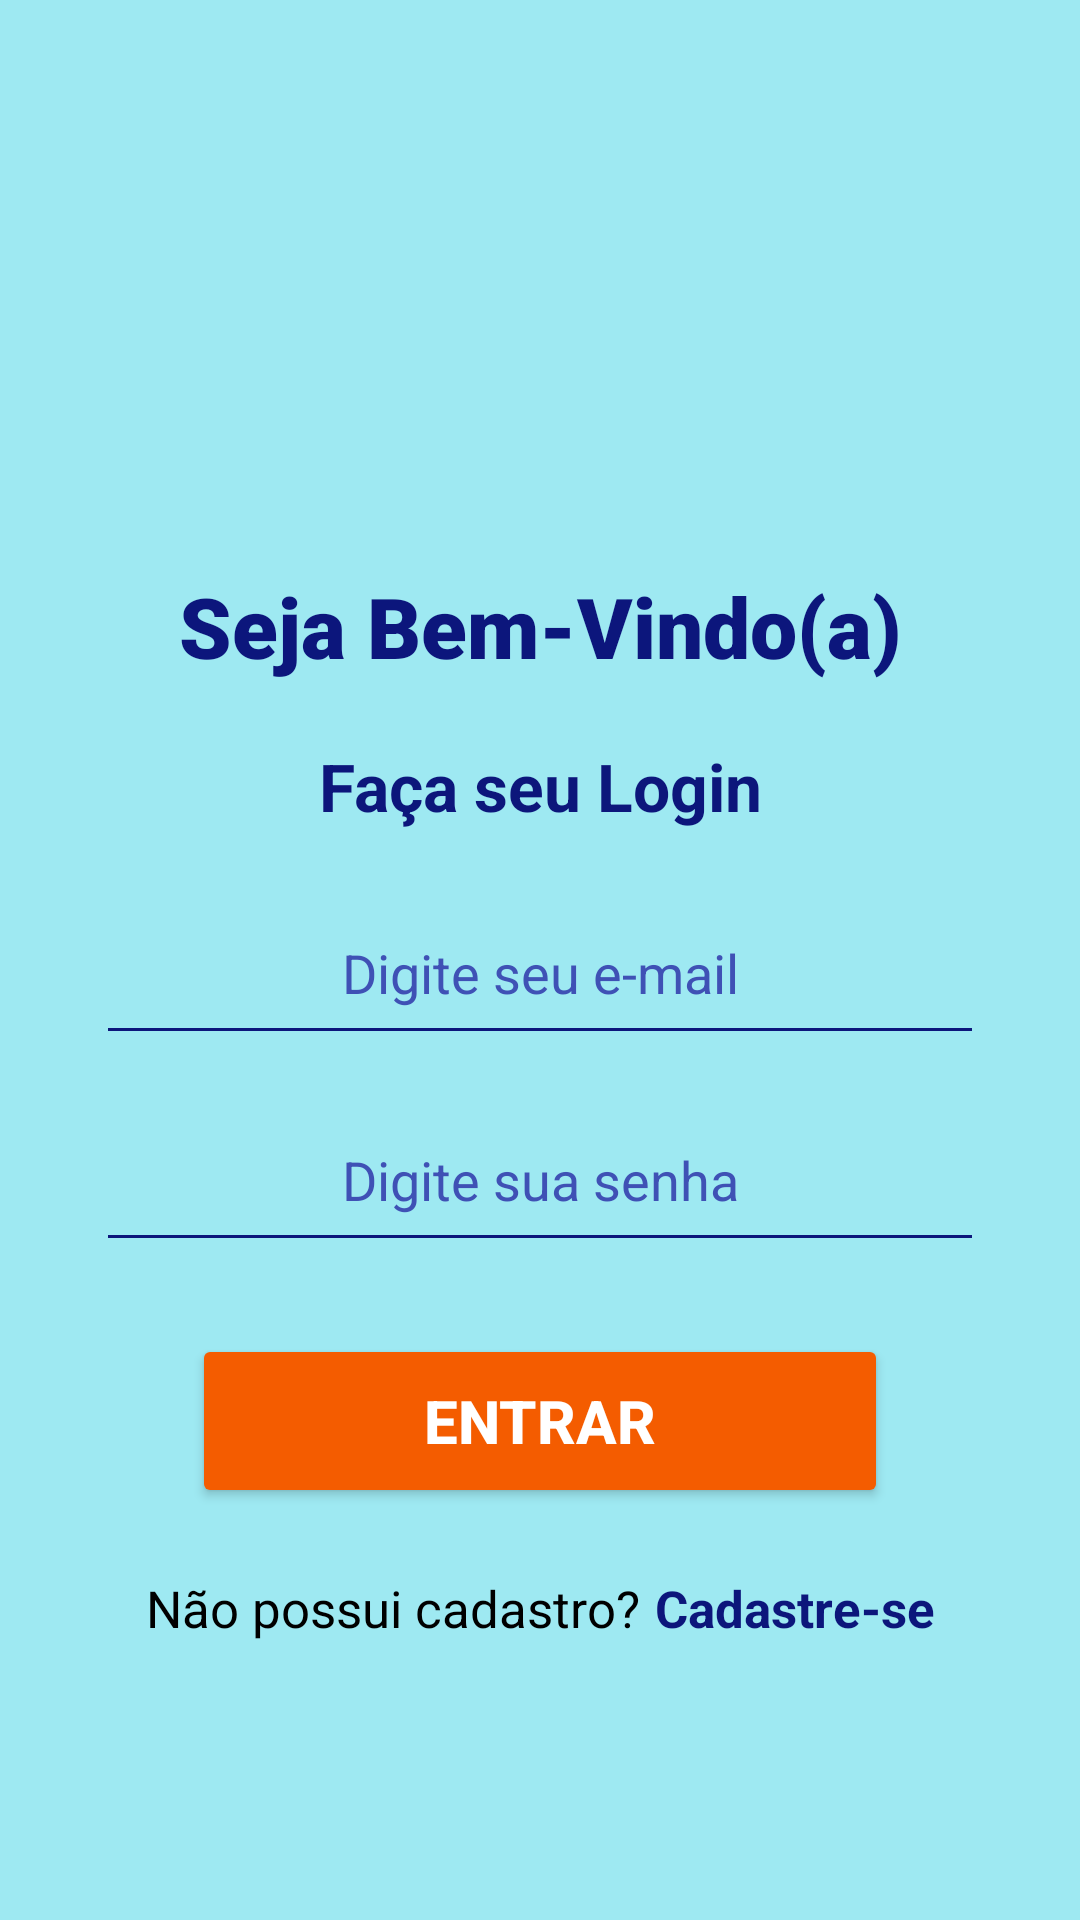

Here is an Android app screen rendered from its layout file. Give the layout XML and the strings, colors and styles it references.
<!-- AndroidManifest.xml: application theme Theme.AtividadeAvaliativa1 -->
<!-- res/layout/activity_main.xml -->
<?xml version="1.0" encoding="utf-8"?>
<androidx.constraintlayout.widget.ConstraintLayout
    xmlns:android="http://schemas.android.com/apk/res/android"
    xmlns:app="http://schemas.android.com/apk/res-auto"
    android:id="@+id/main"
    android:layout_width="match_parent"
    android:layout_height="match_parent"
    android:background="#9EE9F2">

    
    <ImageView
        android:id="@+id/imageView"
        android:layout_width="160dp"
        android:layout_height="160dp"
        android:layout_marginTop="20dp"
        android:scaleType="fitCenter"
        app:srcCompat="@drawable/logo"
        app:layout_constraintTop_toTopOf="parent"
        app:layout_constraintStart_toStartOf="parent"
        app:layout_constraintEnd_toEndOf="parent" />

    
    <TextView
        android:id="@+id/txtBoasVindas"
        android:layout_width="wrap_content"
        android:layout_height="wrap_content"
        android:layout_marginTop="10dp"
        android:text="Seja Bem-Vindo(a)"
        android:textColor="#0C167C"
        android:textSize="28sp"
        android:textStyle="bold"
        android:fontFamily="sans-serif-black"
        app:layout_constraintTop_toBottomOf="@id/imageView"
        app:layout_constraintStart_toStartOf="parent"
        app:layout_constraintEnd_toEndOf="parent" />

    
    <TextView
        android:id="@+id/txtLogin"
        android:layout_width="wrap_content"
        android:layout_height="wrap_content"
        android:layout_marginTop="20dp"
        android:text="Faça seu Login"
        android:textColor="#0C167B"
        android:textSize="22sp"
        android:textStyle="bold"
        app:layout_constraintTop_toBottomOf="@id/txtBoasVindas"
        app:layout_constraintStart_toStartOf="parent"
        app:layout_constraintEnd_toEndOf="parent" />

    
    <EditText
        android:id="@+id/editEmail"
        android:layout_width="0dp"
        android:layout_height="55dp"
        android:layout_marginStart="32dp"
        android:layout_marginTop="20dp"
        android:layout_marginEnd="32dp"
        android:backgroundTint="#0C167B"
        android:hint="Digite seu e-mail"
        android:inputType="textEmailAddress"
        android:padding="12dp"
        android:textAlignment="center"
        android:textColor="#0C167B"
        android:textColorHint="#3F51B5"
        app:layout_constraintTop_toBottomOf="@id/txtLogin"
        app:layout_constraintStart_toStartOf="parent"
        app:layout_constraintEnd_toEndOf="parent" />

    
    <EditText
        android:id="@+id/editSenha"
        android:layout_width="0dp"
        android:layout_height="55dp"
        android:layout_marginStart="32dp"
        android:layout_marginTop="14dp"
        android:layout_marginEnd="32dp"
        android:backgroundTint="#0C167B"
        android:hint="Digite sua senha"
        android:inputType="textPassword"
        android:padding="12dp"
        android:textAlignment="center"
        android:textColor="#0C167B"
        android:textColorHint="#3F51B5"
        app:layout_constraintTop_toBottomOf="@id/editEmail"
        app:layout_constraintStart_toStartOf="parent"
        app:layout_constraintEnd_toEndOf="parent" />

    
    <Button
        android:id="@+id/btnEntrar"
        android:layout_width="0dp"
        android:layout_height="58dp"
        android:layout_marginStart="64dp"
        android:layout_marginTop="24dp"
        android:layout_marginEnd="64dp"
        android:backgroundTint="#F45C00"
        android:text="Entrar"
        android:textColor="#FFFFFF"
        android:textSize="20sp"
        android:textStyle="bold"
        app:layout_constraintTop_toBottomOf="@id/editSenha"
        app:layout_constraintStart_toStartOf="parent"
        app:layout_constraintEnd_toEndOf="parent" />

    
    <LinearLayout
        android:id="@+id/layoutCadastro"
        android:layout_width="wrap_content"
        android:layout_height="wrap_content"
        android:layout_marginTop="22dp"
        android:orientation="horizontal"
        app:layout_constraintTop_toBottomOf="@id/btnEntrar"
        app:layout_constraintStart_toStartOf="parent"
        app:layout_constraintEnd_toEndOf="parent">

        
        <TextView
            android:id="@+id/txtNaoPossuiCadastro"
            android:layout_width="wrap_content"
            android:layout_height="wrap_content"
            android:text="Não possui cadastro?"
            android:textColor="#000000"
            android:textSize="17sp" />

        
        <TextView
            android:id="@+id/txtCadastro"
            android:layout_width="wrap_content"
            android:layout_height="wrap_content"
            android:layout_marginStart="5dp"
            android:clickable="true"
            android:focusable="true"
            android:text="Cadastre-se"
            android:textColor="#0C167B"
            android:textSize="17sp"
            android:textStyle="bold" />

    </LinearLayout>

</androidx.constraintlayout.widget.ConstraintLayout>
<!-- resources referenced by this layout -->
<resources>
  <style name="Theme.AtividadeAvaliativa1" parent="Base.Theme.AtividadeAvaliativa1" />
  <style name="Base.Theme.AtividadeAvaliativa1" parent="Theme.Material3.DayNight.NoActionBar">
          
          
      </style>
</resources>
